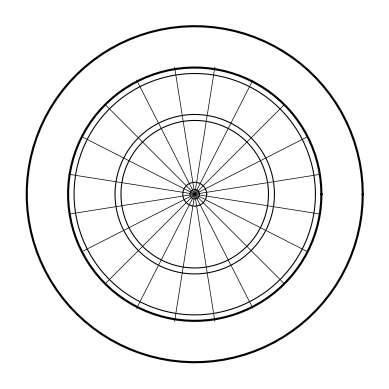

Write the Python code that produced this figure.
import math
import random
import numpy as np
from matplotlib import pyplot as plt

radius = 170
test_boardState1 = [3, 3, 3, 3, 3, 3, 2, 15]
test_boardState2 = [2, 2, 3, 3, 3, 3, 3, 15]


class Coord:
    radius = 0.0
    theta = 0.0
    radial = True
    x = 0.0
    y = 0.0

    def __init__(self, radial, rx, ty):
        if radial:
            self.radius = rx
            self.theta = ty
            self.x = convertToX(self)
            self.y = convertToY(self)
        else:
            self.x = rx
            self.y = ty
            self.radius = convertToR(self)
            self.theta = convertToTheta(self)


def convertToX(coord):
    return coord.radius * math.cos(coord.theta)


def convertToY(coord):
    return coord.radius * math.sin(coord.theta)


def convertToR(coord):
    return abs(math.sqrt(math.pow(coord.x, 2) + math.pow(coord.y, 2)))


def convertToTheta(coord):
    result = math.atan2(coord.y, coord.x)
    if result < 0.0:
        result += 2 * math.pi
    # if coord.y < 0 and coord.x < 0:
    #    result += math.pi
    # if result > 2 * math.pi:
    #    result -= 2 * math.pi
    return result


# [redacted]

thetheta = np.linspace(0, 2 * np.pi, 100)
radius0 = 225.5
radius1 = 170
radius2 = 162
radius3 = 107
radius4 = 99
radius5 = 16
radius6 = 6.35

a = radius0 * np.cos(thetheta)
b = radius0 * np.sin(thetheta)
c = radius1 * np.cos(thetheta)
d = radius1 * np.sin(thetheta)
e = radius2 * np.cos(thetheta)
f = radius2 * np.sin(thetheta)
g = radius3 * np.cos(thetheta)
h = radius3 * np.sin(thetheta)
i = radius4 * np.cos(thetheta)
j = radius4 * np.sin(thetheta)
k = radius5 * np.cos(thetheta)
l = radius5 * np.sin(thetheta)
m = radius6 * np.cos(thetheta)
n = radius6 * np.sin(thetheta)

figure, axes = plt.subplots(1)

axes.plot(a, b, color='black')
axes.plot(c, d, color='black')
axes.plot(e, f, color='black', linewidth=0.75)
axes.plot(g, h, color='black', linewidth=0.75)
axes.plot(i, j, color='black', linewidth=0.75)
axes.plot(k, l, color='black', linewidth=0.75)
axes.plot(m, n, color='black', linewidth=0.75)

axes.set_aspect(1)

x1 = np.linspace(-169, 169, 100)
y1 = -0.15838 * x1
plt.plot(x1, y1, 'k-', linewidth=0.5)

x2 = np.linspace(-167, 167, 100)
y2 = x2 * 0.15838
plt.plot(x2, y2, 'k-', linewidth=0.5)

x3 = np.linspace(-150, 150, 100)
y3 = x3 * 0.509525
plt.plot(x3, y3, 'k-', linewidth=0.5)

x4 = np.linspace(-120, 120, 100)
y4 = x4
plt.plot(x4, y4, 'k-', linewidth=0.5)

x5 = np.linspace(-78, 78, 100)
y5 = 1.96261 * x5
plt.plot(x5, y5, 'k-', linewidth=0.5)

x6 = np.linspace(-27, 27, 100)
y6 = 6.31375 * x6
plt.plot(x6, y6, 'k-', linewidth=0.5)

x7 = np.linspace(-27, 27, 100)
y7 = -6.31375 * x7
plt.plot(x7, y7, 'k-', linewidth=0.5)

x8 = np.linspace(-78, 78, 100)
y8 = -1.96261 * x8
plt.plot(x8, y8, 'k-', linewidth=0.5)

x9 = np.linspace(-120, 120, 100)
y9 = -1 * x9
plt.plot(x9, y9, 'k-', linewidth=0.5)

x10 = np.linspace(-150, 150, 100)
y10 = -0.509525 * x10
plt.plot(x10, y10, 'k-', linewidth=0.5)

plt.axis('off')


# counter = 10
# while counter > 0:
#     plt.plot(random.vonmisesvariate((math.pi)/2, 6), random.vonmisesvariate(math.pi, 1), 'rx')
#     counter -= 1


def getValue(target):
    if target == 6:
        return 25
    else:
        return target + 15


# default to highest possible scoring target


def findTarget1(state1, state2):
    target = 6
    for index in range(len(state2) - 3, -1, -1):
        if state2[index] < 3:
            target = index
            break
    return target


def findTarget2(state1, state2):
    target = 6
    for index in range(len(state2) - 1, -1, -1):
        if state2[index] < 3:
            target = index
            break
    return target


def findTarget3(state1, state2):
    target = 6
    for index in range(len(state2) - 1, -1, -1):
        if state1[index] == 3 and state2[index] < 3:
            target = index
            break
    return target


# def easy_calculateShot(target):
#     target = getValue(target)
#     if target <= 20:
#         if random.random() <= 0.15:
#             return target
#         else:
#             return 0
#     else:
#         if random.random() <= 0.05:
#             return target
#         else:
#             return 0
#
#
# def medium_calculateShot(target):
#     target = getValue(target)
#     if target <= 20:
#         if random.random() <= 0.25:
#             return target
#         else:
#             return 0
#     else:
#         if random.random() <= 0.10:
#             return target
#         else:
#             return 0
#
#
# def hard_calculateShot(target):
#     target = getValue(target)
#     if target <= 20:
#         if random.random() <= 0.99:
#             return target
#         else:
#             return 0
#     else:
#         if random.random() <= 0.15:
#             return target
#         else:
#             return 0


tripRadius = 103
targetList = [Coord(True, tripRadius, 9 * math.pi / 5), Coord(True, tripRadius, 6 * math.pi / 5),
              Coord(True, tripRadius, 8 * math.pi / 5), Coord(True, tripRadius, 3 * math.pi / 10),
              Coord(True, tripRadius, 7 * math.pi / 5), Coord(True, tripRadius, math.pi / 2),
              Coord(True, 0, math.pi / 2)]


def calculateShot(coord):
    result = ""
    hit = False
    #print(coord.radius, " ", coord.theta)
    if coord.radius <= radius:
        if 9 * math.pi / 20 <= coord.theta <= 11 * math.pi / 20:
            result += "20"
            hit = True
        elif 27 * math.pi / 20 <= coord.theta <= 29 * math.pi / 20:
            result += "19"
            hit = True
        elif 5 * math.pi / 20 <= coord.theta <= 7 * math.pi / 20:
            result += "18"
            hit = True
        elif 31 * math.pi / 20 <= coord.theta <= 33 * math.pi / 20:
            result += "17"
            hit = True
        elif 23 * math.pi / 20 <= coord.theta <= 25 * math.pi / 20:
            result += "16"
            hit = True
        elif 35 * math.pi / 20 <= coord.theta <= 37 * math.pi / 20:
            result += "15"
            hit = True

        if radius >= coord.radius >= radius - 8 and hit:
            result += " 2"
        elif 107 >= coord.radius >= 107 - 8 and hit:
            result += " 3"
        elif 16 >= coord.radius:
            if coord.radius <= 6.35:
                return "25 2"
            return "25"
    return result


stdevX = 0
stdevY = 0


def shoot(boardState1, boardState2):
    #print(boardState1, boardState2)
    target = findTarget1(boardState1, boardState2)
    targetCoord = targetList[target]
    newX = random.gauss(targetCoord.x, stdevX)
    newY = random.gauss(targetCoord.y, stdevY)
    plt.plot(newX, newY, "rx")
    newCoord = Coord(False, newX, newY)
    # print(newCoord.x, newCoord.y)
    result = calculateShot(newCoord)
    return result
